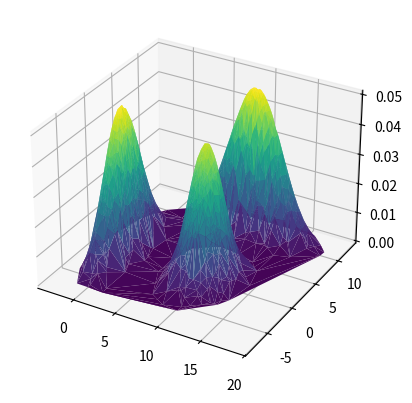
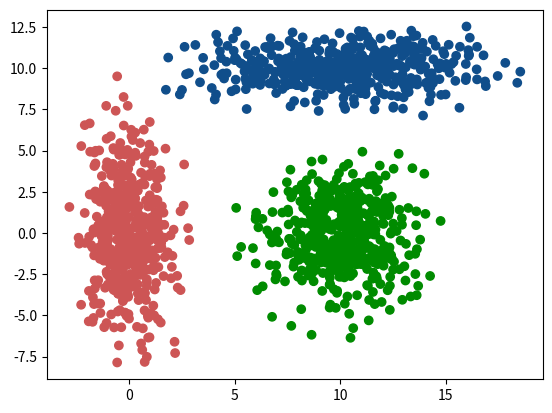

The matplotlib source for these figures, in order:
import numpy as np
import matplotlib.pyplot as plt
import pylab as pl
import scipy.stats as st
from matplotlib.colors import ListedColormap


def generateDataset(category, mu, cov, size):
    """
    生成数据集（多元高斯分布）
    :param category: 类别
    :param mu: 多元高斯分布的均值
    :param cov: 多元高斯分布的方差
    :param size: 数据集的大小
    :return: 数据集
    """
    def normPDF(x, y, _mu, _cov):
        ret = st.multivariate_normal.pdf([x, y], _mu, _cov)
        return ret

    data = []
    for c in category:
        t_data = np.random.multivariate_normal(
            mean=mu[c],
            cov=cov[c],
            size=size[c]
        )
        data.extend([[[d[0], d[1]], int(c), normPDF(d[0], d[1], mu[c], cov[c])] for d in t_data])
    return data


def transferDataset(dataset_origin, mode="test"):
    """
    转换数据集格式
    :param dataset_origin: 原始数据集
    :param mode: 转换模式
    :return: 目标数据集（标签，仅对test数据集）
    """
    assert mode == "train" or mode == "test"
    # for train dataset: [[[x,y], category], ...] -> {'category': [[x,y], ...]}
    if mode == "train":
        dataset_target = {}
        for d in dataset_origin:
            if d[1] not in dataset_target.keys():
                dataset_target[d[1]] = []
            dataset_target[d[1]].append(d[0])
        return dataset_target, None
    # for test dataset:  [[[x,y], category], ...] -> [[x,y], ...] and [category, ...]
    else:
        dataset_target = np.asarray([[d[0][0], d[0][1]] for d in dataset_origin])
        label_target = [d[1] for d in dataset_origin]
        return dataset_target, label_target


def calculateAcc(pred, gt):
    """
    计算准确率
    :param pred: 预测数据列表
    :param gt: 真实数据列表
    :return: 准确率
    """
    return sum([int(pred[i] == gt[i]) for i in range(len(pred))]) / float(len(gt))


def showData(data, colormap):
    """
    绘制二维的数据分布图
    :param data: 二维数据
    :param colormap: 颜色映射表（颜色-类别）
    :return: 无返回值
    """
    pl.scatter(
        [d[0][0] for d in data],
        [d[0][1] for d in data],
        c=[d[1] for d in data],
        cmap=ListedColormap(colormap)
    )
    pl.show()


def showPDF(xy, pdf):
    """
    绘制三维的概率密度图
    :param xy: 二维点集
    :param pdf: 二维点对应的概率密度值
    :return: 无返回值
    """
    cor_X = xy[:, 0]
    cor_Y = xy[:, 1]
    cor_Z = pdf.copy()
    fig = plt.figure()
    ax = fig.add_subplot(projection='3d')
    ax.plot_trisurf(cor_X, cor_Y, cor_Z, cmap='viridis', edgecolor='none')
    plt.show()


if __name__ == '__main__':
    is_save = False

    categories = ['0', '1', '2']
    mus = {
        categories[0]: [0, 0],
        categories[1]: [10, 10],
        categories[2]: [10, 0]
    }
    covs = {
        categories[0]: [[1, 0], [0, 10]],
        categories[1]: [[10, 0], [0, 1]],
        categories[2]: [[3, 0], [0, 4]]
    }
    sizes = {
        categories[0]: 500,
        categories[1]: 500,
        categories[2]: 500
    }

    # 生成数据集
    dataset = generateDataset(categories, mus, covs, sizes)

    # 绘制数据集概率密度图
    pdfs = [d[2] for d in dataset]
    xys = [[d[0][0], d[0][1]] for d in dataset]
    showPDF(np.asarray(xys), pdfs)

    # 绘制数据集二维分布图
    showData(dataset, colormap=['#CD5555', '#104E8B', '#008B00'])

    # 存储数据集
    if is_save:
        path_save = "./data/samples_c{}_s{}.txt".format(
            len(categories), sum(sizes[k] for k in sizes.keys()))
        with open(path_save, 'w') as f:
            for d in dataset:
                f.write(str(d)+"\n")
        print("Save dataset =>", path_save)
